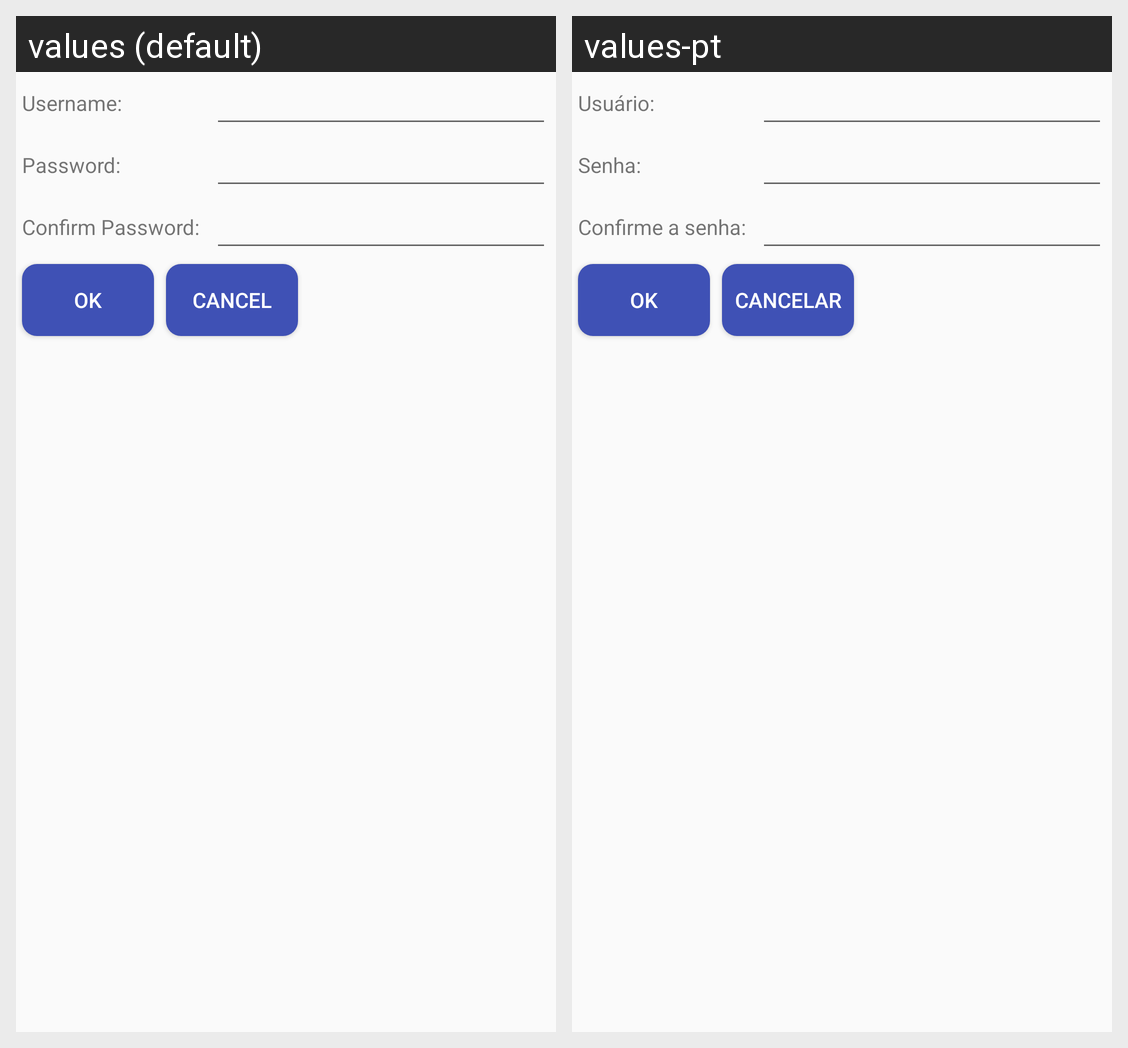

The same Android screen rendered under two of its app's locales, left to right. List the strings drawn on it with the default value and each locale's translation.
Android screen res/layout/fragment_new_user_dialog.xml rendered under 2 locales, left to right: values (default), values-pt. Device: Nexus 5 (rendered at 1080×1920; each locale shown at half size, 540×960, under a caption strip naming it); theme LoginTheme.
Strings drawn on this screen, with the default value and each locale's value (text and hints the layout hard-codes, and strings that could not be matched under every locale, appear in the picture but are not listed):

new_user_fragment_username
  values: Username:
  values-pt: Usuário:

new_user_fragment_password
  values: Password:
  values-pt: Senha:

new_user_fragment_password_confirm
  values: Confirm Password:
  values-pt: Confirme a senha:

proposition_dialog_ok
  values: OK
  values-pt: OK

proposition_dialog_cancel
  values: Cancel
  values-pt: Cancelar
